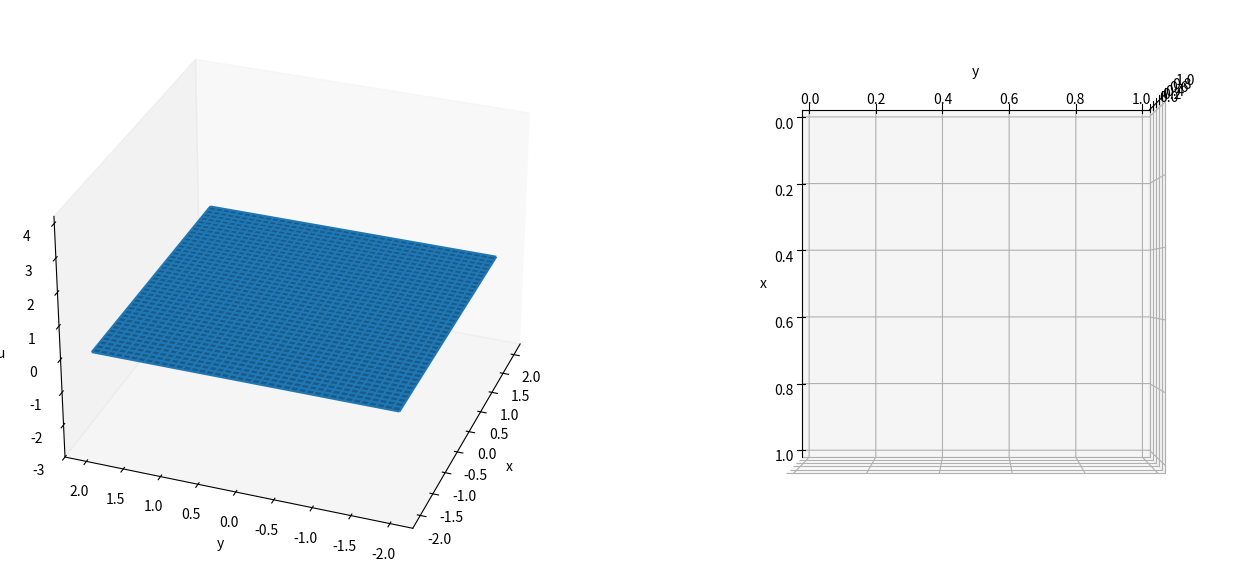

Reproduce this figure in Python. (Note: this script raises an exception after producing the figure.)
# -*- coding: utf-8 -*-
"""
Created on Tue Aug  4 09:29:12 2020

[redacted]
"""
import numpy as np
from scipy.sparse import diags, kron, csc_matrix
from scipy.fft import dct, idct
from mpl_toolkits.mplot3d import Axes3D
import matplotlib.pyplot as plt
from matplotlib import cm
from matplotlib.colors import LightSource

np.set_printoptions(edgeitems=6, suppress=True)

#GLOBAL parameters
R_ = 1 # radius of droplet
a_ = 100
epsilon_ = 1e-5 # thin liquid layer height
V_, Vf_ = 0, 1 # volume of droplet (starts from 0 and stops at 1)
Vsteps_ = 100 # number of steps for droplet initialisation

#GLOBAL simulation variables
N_ = 81 # grid points
NN_ = N_*N_ # total number of points
smoothing_iters_ = 4 # number of smoothing iterations per time step 
endl_, endr_ = -2, 2
d_ = endr_ - endl_ # domain size
dksi_ = d_/(N_-1) # deta_ = dksi_
dksi2_ = dksi_*dksi_

#PMA variables
alpha_ = 0.1 # controls the mesh adaption speed 
gamma_ = 0.1 # controls the extent of smoothing
C_ = 1e-4 # Mackenzie normalisation constant
dtmesh_ = 7e-7 

#GLOBAL vectors/matrices/terms
ksi = np.linspace(endl_, endr_, N_)
ksiksi, etaeta = np.meshgrid(ksi, ksi) # square grid
Ibdy = lambda:0 # information on indices (boundary, interior, corners)
M = lambda:0 # derivative matrices
Q = lambda:0 # mesh potential and all its derivatives
U = lambda:0 # solution and its derivatives
J = None # Hessian (Jacobian) of Q

# for plotting
plot3d_bool = True
fig = plt.figure(figsize=(16,8))
if plot3d_bool:
    # solution and mesh
    ax = fig.add_subplot(121, projection='3d') 
    ax.view_init(elev=30, azim=-160)
    ax.set_xlabel('x'); ax.set_ylabel('y'); ax.set_zlabel('u')
    ax.set_zlim3d(-3,4.2)  
    ax.grid(False)
    ls = LightSource(azdeg=50, altdeg=65)
    surf = ax.plot_surface(ksiksi, etaeta, np.zeros((N_,N_)))
    mesh = ax.plot_wireframe(ksiksi, etaeta, np.zeros((N_,N_)))
    # mesh
    ax2 = fig.add_subplot(122, projection='3d') 
    ax2.view_init(elev=90, azim=0)
    ax2.set_xlabel('x'); ax2.set_ylabel('y');
    ax2.w_zaxis.line.set_lw(0.)
    ax2.set_zticks([])
    ax2.grid(False)
    ls2 = LightSource(azdeg=50, altdeg=65)
    mesh2 = ax.plot_wireframe(ksiksi, etaeta, np.zeros((N_,N_)))
    # 
    plt.subplots_adjust(left= 0, bottom=0, right=1, top=1, wspace = 0)

def main():
    """
    """
    global Q, Ibdy, M, J, CN_term, surf, mesh
    # initialise Q, Ibdy, M, U and droplet
    Q.val = np.reshape(0.5*ksiksi**2 + 0.5*etaeta**2, NN_) # mesh potential
    make_Ibdy()
    make_M()
    U.new = np.full(NN_, epsilon_)
    initialise_droplet(dtmesh_, 1)

def solve_PMA():
    """
    solve for dQdt = L.fancy^-1 * (|J|*M)^0/5
    L.fancy^-1 is the inverse of the operator L.fancy = aplha*(Identity - gamma*Lap_ξ)
    which is solved using discreet cosine transform
    """
    monitor = compute_and_smooth_monitor()
    q_rhs = np.sqrt(np.multiply(monitor, np.abs(J)))/alpha_
    temp = dct(dct(q_rhs.reshape(N_,N_).T, norm="ortho").T, norm="ortho")
    dQdt = idct(idct(np.divide(temp,(1-gamma_*M.Leig)).T, norm="ortho").T, norm="ortho") 
    Q.dt = dQdt.reshape(NN_)

def H(psi):
    ret = 4*V_*(1-psi/(R_*R_))/(R_*R_)
    return np.where(ret > 0, ret, 0)

def G(x):
    return R_ + np.log((1+np.exp(-2*a_*(x+R_)))/(1+np.exp(-2*a_*(x-R_))))/(2*a_)
        
def loop_pma(dtmesh, loops):
    global J
    dtloop = dtmesh/loops
    solve_PMA()
    Q.val += dtloop*Q.dt
    for i in range(1,loops):
        compute_Q_spatial_ders()
        J = Q.d2ksi*Q.d2eta - Q.dksideta**2
        solve_PMA()
        Q.val += dtloop*Q.dt

def initialise_droplet(dtmesh, loops):
    global J, V_, surf, mesh, mesh2
    for i in range(1,Vsteps_+1):
        U.val = U.new.copy()
        #compute derivatives
        compute_Q_spatial_ders()
        J = Q.d2ksi*Q.d2eta - Q.dksideta**2
        compute_u_spatial_ders()
        #update solution
        V_ = Vf_*i/Vsteps_
        U.new = epsilon_ + (1-epsilon_)*H(G(Q.dksi*Q.dksi+Q.deta*Q.deta))
        print(V_, U.new.max())
        #solve PMA and update mesh 
        loop_pma(dtmesh, loops)
        # plot every once in a while
        if plot3d_bool:
            # solution
            surf.remove() 
            surf = ax.plot_surface(Q.dksi.reshape(N_,N_), Q.deta.reshape(N_,N_), U.new.reshape(N_,N_), \
                                    cmap=cm.coolwarm, rstride=1, cstride=1, linewidth=0, \
                                    antialiased=False,alpha=0.5)
            mesh.remove()
            mesh = ax.plot_wireframe(Q.dksi.reshape(N_,N_), Q.deta.reshape(N_,N_), np.full((N_,N_),-3), linewidth=0.2)
            # mesh
            mesh2.remove()
            mesh2 = ax2.plot_wireframe(Q.dksi.reshape(N_,N_), Q.deta.reshape(N_,N_), np.zeros((N_,N_)), linewidth=0.2, rcount=N_, ccount=N_)
            fig.canvas.draw()
            fig.canvas.flush_events() 
    print("initialisation complete")
     
def Laplace_operator(v, v_dksi, v_deta):
    """    
    L(v) = v_xx + v_yy = J^-1 * div_ksi { J^-1 * A * grad_ksi (v) }
    more consicely:
    v_xx = J^-1 * [ ( A11 * v_dksi )_ksi + ( A12 * v_deta)_ksi ]
    v_yy = J^-1 * [ ( A12 * v_dksi )_eta + ( A22 * v_deta)_eta ]
    where appendix B shows the discretisation of the bracketed terms.
       
    The argument v needs to be an N_xN_ array
    v_dksi and v_deta are the ksi and eta derivatives of v and need to be 1D arrays of size NN_
    """    
    # initialise 
    A11 = np.reshape(np.divide(Q.dksideta**2 + Q.d2eta**2, J), (N_, N_))
    A22 = np.reshape(np.divide(Q.dksideta**2 + Q.d2ksi**2, J), (N_, N_))
    A12 = -np.divide(np.multiply(Q.dksideta, Q.d2ksi + Q.d2eta), J)
    v_xx = np.zeros((N_, N_), dtype=float); v_yy = np.zeros((N_, N_), dtype=float)
    
    # B.1 : (A11*u_dksi)_ksi, (A22*u_deta)_eta
    # interior points  (checked 31/7 - all good)
    v_xx[:,3:-3] = (4*np.multiply(A11[:,2:-4], (v[:,:-6] - 8*v[:,1:-5] + 8*v[:,3:-3] - v[:,4:-2])) 
                  - np.multiply((- A11[:,1:-5] + 9*A11[:,2:-4] + 9*A11[:,3:-3] - A11[:,4:-2]), 
                               (v[:,1:-5] - 27*v[:,2:-4] + 27*v[:,3:-3] - v[:,4:-2])) 
                  + np.multiply((- A11[:,2:-4] + 9*A11[:,3:-3] + 9*A11[:,4:-2] - A11[:,5:-1]), 
                               (v[:,2:-4] - 27*v[:,3:-3] + 27*v[:,4:-2] - v[:,5:-1]))
                  - 4*np.multiply(A11[:,4:-2], (v[:,2:-4] - 8*v[:,3:-3] + 8*v[:,5:-1] - v[:,6:])))/(288*dksi2_)
    
    v_yy[3:-3,:] = (4*np.multiply(A22[2:-4,:], (v[:-6,:] - 8*v[1:-5,:] + 8*v[3:-3,:] - v[4:-2,:]))
                  - np.multiply((- A22[1:-5,:] + 9*A22[2:-4,:] + 9*A22[3:-3,:] - A22[4:-2,:]), 
                               (v[1:-5,:] - 27*v[2:-4,:] + 27*v[3:-3,:] - v[4:-2,:]))
                  + np.multiply((- A22[2:-4,:] + 9*A22[3:-3,:] + 9*A22[4:-2,:] - A22[5:-1,:]), 
                               (v[2:-4,:] - 27*v[3:-3,:] + 27*v[4:-2,:] - v[5:-1,:]))
                  - 4*np.multiply(A22[4:-2,:], (v[2:-4,:] - 8*v[3:-3,:] + 8*v[5:-1,:] - v[6:,:])))/(288*dksi2_)
    
    # next-to boundary points (checked 31/7 - reversed sign of components of expressions for [:,-2] and [-2,:], this shouldn't 
    # actually change anything.)
    v_xx[:,1] = np.multiply(A11[:,1], (10*v[:,0] - 15*v[:,1] - 4*v[:,2] + 14*v[:,3] - 6*v[:,4] + v[:,5]))/(12*dksi2_) \
                + np.multiply((-3*v[:,0] - 10*v[:,1] + 18*v[:,2] - 6*v[:,3] + v[:,4]), 
                              (-3*A11[:,0] - 10*A11[:,1] + 18*A11[:,2] - 6*A11[:,3] + A11[:,4]))/(144*dksi2_)
        
    v_yy[1,:] = np.multiply(A22[1,:], (10*v[0,:] - 15*v[1,:] - 4*v[2,:] + 14*v[3,:] - 6*v[4,:] + v[5,:]))/(12*dksi2_) \
                + np.multiply((-3*v[0,:] - 10*v[1,:] + 18*v[2,:] - 6*v[3,:] + v[4,:]), 
                              (-3*A22[0,:] - 10*A22[1,:] + 18*A22[2,:] - 6*A22[3,:] + A22[4,:]))/(144*dksi2_)
    
    v_xx[:,-2] = np.multiply(A11[:,-2], (10*v[:,-1] - 15*v[:,-2] - 4*v[:,-3] + 14*v[:,-4] - 6*v[:,-5] + v[:,-6]))/(12*dksi2_) \
                + np.multiply((3*v[:,-1] + 10*v[:,-2] - 18*v[:,-3] + 6*v[:,-4] - v[:,-5]), 
                              (3*A11[:,-1] + 10*A11[:,-2] - 18*A11[:,-3] + 6*A11[:,-4] - A11[:,-5]))/(144*dksi2_)
        
    v_yy[-2,:] = np.multiply(A22[-2,:], (10*v[-1,:] - 15*v[-2,:] - 4*v[-3,:] + 14*v[-4,:] - 6*v[-5,:] + v[-6,:]))/(12*dksi2_) \
                + np.multiply((3*v[-1,:] + 10*v[-2,:] - 18*v[-3,:] + 6*v[-4,:] - v[-5,:]), 
                              (3*A22[-1,:] + 10*A22[-2,:] - 18*A22[-3,:] + 6*A22[-4,:] - A22[-5,:]))/(144*dksi2_)
        
    # next-to-next-to boundary points (checked 31/7 - adjasted ordering for components of [:,-3] and [-3,:]
    # to ascending order, this shouldn't actually change anything. Also FIXED A11->A22 for the appropriate expressions.)
    v_xx[:,2] = np.multiply(A11[:,2], (- v[:,0] + 16*v[:,1] - 30*v[:,2] + 16*v[:,3] - v[:,4]))/(12*dksi2_) \
                + np.multiply((v[:,0] - 8*v[:,1] + 8*v[:,3] - v[:,4]), 
                              (A11[:,0] - 8*A11[:,1] + 8*A11[:,3] - A11[:,4]))/(144*dksi2_)
        
    v_yy[2,:] = np.multiply(A22[2,:], (- v[0,:] + 16*v[1,:] - 30*v[2,:] + 16*v[3,:] - v[4,:]))/(12*dksi2_) \
                + np.multiply((v[0,:] - 8*v[1,:] + 8*v[3,:] - v[4,:]), 
                              (A22[0,:] - 8*A22[1,:] + 8*A22[3,:] - A22[4,:]))/(144*dksi2_)
        
    v_xx[:,-3] = np.multiply(A11[:,-3], (- v[:,-1] + 16*v[:,-2] - 30*v[:,-3] + 16*v[:,-4] - v[:,-5]))/(12*dksi2_) \
                + np.multiply((v[:,-5] - 8*v[:,-4] + 8*v[:,-2] - v[:,-1]), 
                              (A11[:,-5] - 8*A11[:,-4] + 8*A11[:,-2] - A11[:,-1]))/(144*dksi2_)
    
    v_yy[-3,:] = np.multiply(A22[-3,:], (- v[-1,:] + 16*v[-2,:] - 30*v[-3,:] + 16*v[-4,:] - v[-5,:]))/(12*dksi2_) \
                + np.multiply((v[-5,:] - 8*v[-4,:] + 8*v[-2,:] - v[-1,:]), 
                              (A22[-5,:] - 8*A22[-4,:] + 8*A22[-2,:] - A22[-1,:]))/(144*dksi2_)
    
    # B.2 (A12*u_deta)_ksi, (A12*u_dksi)_eta (checked 31/7 - fixed major mistakes)
    temp = M.dksiCentre.dot(np.multiply(A12, v_deta))
    temp[Ibdy.Left] = 0; temp[Ibdy.Right] = 0
    v_xx = np.reshape(v_xx, NN_)
    v_xx += temp
    
    temp = M.detaCentre.dot(np.multiply(A12, v_dksi))
    temp[Ibdy.Top] = 0; temp[Ibdy.Bottom] = 0
    v_yy = np.reshape(v_yy, NN_)
    v_yy += temp
    
    return np.divide(v_xx, J), np.divide(v_yy, J)
    
def compute_Q_spatial_ders():
    """
    compute spatial (ksi, eta) derivatives of the mesh potetial
    """
    # 1st derivatives
    Q.dksi = M.dksiCentre.dot(Q.val); Q.dksi[Ibdy.Left] = endl_; Q.dksi[Ibdy.Right] = endr_;
    Q.deta = M.detaCentre.dot(Q.val); Q.deta[Ibdy.Bottom] = endl_; Q.deta[Ibdy.Top] = endr_;
    # 2nd derivatives
    extra = 25/(6*dksi_)
    temp = np.zeros(NN_); temp[Ibdy.Left] = extra; temp[Ibdy.Right] = extra
    Q.d2ksi = M.d2ksi.dot(Q.val) + temp
    temp = np.zeros(NN_); temp[Ibdy.Top] = extra; temp[Ibdy.Bottom] = extra
    Q.d2eta = M.d2eta.dot(Q.val) + temp
    Q.dksideta = M.dksideta.dot(Q.val); Q.dksideta[Ibdy.Boundary] = 0

def compute_u_spatial_ders():
    """
    compute spatial (x, y) derivatives of the solution
    """
    # 1st derivatives (ksi, eta) - not saved in U struct
    U_dksi = M.dksiCentre.dot(U.val)
    U_deta = M.detaCentre.dot(U.val)
    # 1st derivatives (x, y)
    U.dx = np.divide(np.multiply(Q.d2eta,U_dksi) - np.multiply(Q.dksideta,U_deta), J)
    U.dy = np.divide(- np.multiply(Q.dksideta,U_dksi) + np.multiply(Q.d2ksi,U_deta), J)
    # 2nd derivatives (xx, yy) - laplacian operator
    U.xx, U.yy = Laplace_operator(np.reshape(U.val,(N_,N_)), U_dksi, U_deta)    
 
def compute_and_smooth_monitor():
    """
    computes the monitor functino Mon
    mon = |u_xx + u_yy|^2
    """
    # initialise arrays
    mon = np.zeros((N_, N_), dtype=float)
    temp = (np.abs(U.xx + U.yy)**2).reshape((N_,N_))
    
    # smoothing           
    # fourth-order filter
    for i in range(smoothing_iters_):
        # interior points
        mon[1:-1,1:-1] = temp[1:-1,1:-1] + (temp[:-2,1:-1] + temp[2:,1:-1] + temp[1:-1,:-2] + temp[1:-1,2:])/8 \
            + (temp[:-2,:-2] + temp[:-2,2:] + temp[2:,:-2] + temp[2:,2:])/16
        # boundary but no corners
        mon[1:-1,N_-1] = (4*temp[1:-1,N_-1] + 2*temp[:-2,N_-1] +2*temp[2:,N_-1] + 2*temp[1:-1,N_-2] + temp[2:,N_-2] + temp[:-2,N_-2])/12
        mon[1:-1,0] = (4*temp[1:-1,0] + 2*temp[:-2,0] +2*temp[2:,0] + 2*temp[1:-1,1] + temp[2:,1] + temp[:-2,1])/12
        mon[N_-1,1:-1] = (4*temp[N_-1,1:-1] + 2*temp[N_-1,:-2] +2*temp[N_-1,2:] + 2*temp[N_-2,1:-1] + temp[N_-2,2:] + temp[N_-2,:-2])/12
        mon[0,1:-1] = (4*temp[0,1:-1] + 2*temp[0,:-2] +2*temp[0,2:] + 2*temp[1,1:-1] + temp[1,2:] + temp[1,:-2])/12
        # corners
        mon[0,0] = (4*temp[0,0] + 2*temp[0,1] + 2*temp[1,0] + temp[1,1])/9
        mon[0,N_-1] = (4*temp[0,N_-1] + 2*temp[0,N_-2] + 2*temp[1,N_-1] + temp[1,N_-2])/9
        mon[N_-1,0] = (4*temp[N_-1,0] + 2*temp[N_-1,1] + 2*temp[N_-2,0] + temp[N_-2,1])/9
        mon[N_-1,N_-1] = (4*temp[N_-1,N_-1] + 2*temp[N_-1,N_-2] + 2*temp[N_-2,N_-1] + temp[N_-2,N_-2])/9
        # update temp        
        temp = mon.copy()
    mon = np.reshape(mon, NN_)
    # Mackenzie regularisation    
    mon_integral = np.sum(mon*np.abs(J))*dksi2_
    mon += C_*mon_integral
    return mon    
    
def make_Ibdy():
    """
    Making arrays containg indices information
    """
    allidx = np.arange(0,NN_)
    X = np.reshape(ksiksi, NN_)
    Y = np.reshape(etaeta, NN_)
    Ibdy.Boundary = np.nonzero((X == endr_) | (X == endl_) | (Y == endr_) | (Y == endl_))[0]
    Ibdy.Interior = np.setdiff1d(allidx, Ibdy.Boundary)
    Ibdy.Top = np.nonzero(Y == endr_)[0]; Ibdy.Bottom = np.nonzero(Y == endl_)[0]
    Ibdy.Right = np.nonzero(X == endr_)[0]; Ibdy.Left = np.nonzero(X == endl_)[0]
    Ibdy.BottomLeft = np.intersect1d(Ibdy.Bottom, Ibdy.Left)[0]
    Ibdy.BottomRight = np.intersect1d(Ibdy.Bottom, Ibdy.Right)[0]
    Ibdy.TopLeft = np.intersect1d(Ibdy.Top, Ibdy.Left)[0]
    Ibdy.TopRight = np.intersect1d(Ibdy.Top, Ibdy.Right)[0]

def make_M():
    """
    Making derivative matrices                
    """
    eye = diags([1], shape=(N_,N_))
    # A.1 
    temp = diags([-1, 16, -30, 16, -1], [-2, -1, 0, 1, 2], shape=(N_, N_), format="lil")
    temp[0,:5] = [-415/6, 96, -36, 32/3, -1.5]
    temp[1,:6] = [10, -15, -4, 14, -6, 1]
    temp[-1,-5:] = [-1.5, 32/3, -36, 96, -415/6]
    temp[-2,-6:] = [1, -6, 14, -4, -15, 10]
    temp = csc_matrix(temp/(12*dksi2_))
    M.d2ksi = kron(eye, temp) # d^2f/dksi^2
    M.d2eta = kron(temp, eye) # d^2f/deta^2
    
    # A.2
    temp = diags([1, -8, 8, -1], [-2, -1, 1, 2], shape=(N_, N_), format="lil")
    temp[:2,:5] = [[-25, 48, -36, 16, -3], [-3, -10, 18, -6, 1]]
    temp[-2:,-5:] = [[-1, 6, -18, 10, 3], [3, -16, 36, -48, 25]]
    temp = csc_matrix(temp/(12*dksi_))
    M.dksiCentre = kron(eye,temp) # df/dksi centre difference
    M.detaCentre = kron(temp,eye) # df/deta centre difference
    M.dksideta = kron(temp,temp) #d^2f/dksideta
    
    # C - upwinding scheme
    #forward
    temp = diags([-3, 4,-1], [0,1,2], shape=(N_,N_), format="lil")
    temp[-1,-3:] = [1, -4, 3]
    temp[-2,-2:] = [-2, 2]
    temp - csc_matrix(temp/(2*dksi_))
    M.dksiForw = kron(eye, temp) # df/dksi forward difference
    M.detaForw = kron(temp, eye) # df/deta forward difference
    
    #backward
    temp = diags([1,-4,3], [-2,-1,0], shape=(N_,N_), format="lil")
    temp[0,:3] = [-3, 4, -1]
    temp[1,:2] = [-2, 2]
    temp - csc_matrix(temp/(2*dksi_))
    M.dksiBack = kron(eye, temp) # df/dksi backward difference
    M.detaBack = kron(temp, eye) # df/deta backward difference
    
    # for discreet cosine transform
    temp = (2*np.cos(np.pi*np.arange(0,N_)/(N_-1))-2).reshape((N_,1))*np.ones(N_) + \
    np.ones((N_,1))*(2*np.cos(np.pi*np.arange(0,N_)/(N_-1))-2)
    M.Leig = temp/dksi2_

if (__name__ == "__main__"):
    main()
